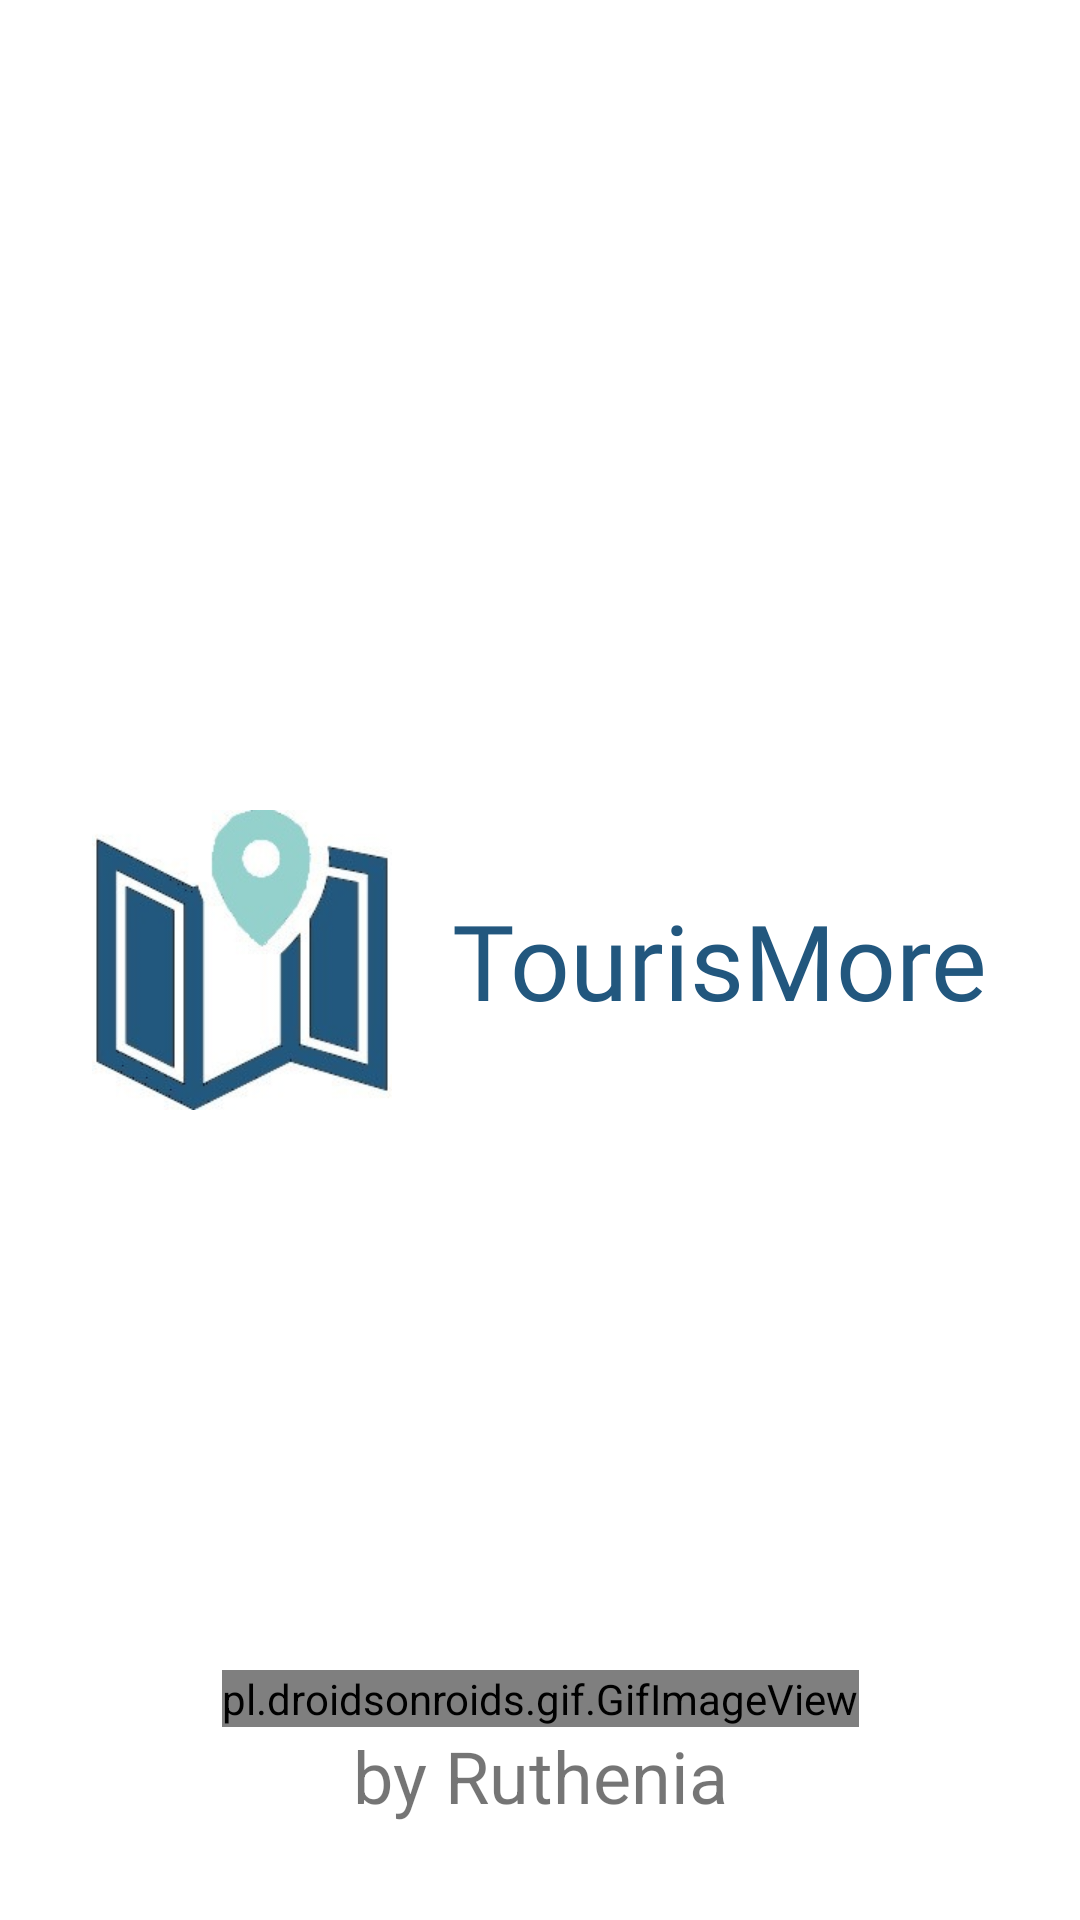

Produce the Android XML layout that renders to this screen, including the resource entries it uses.
<!-- AndroidManifest.xml: application theme Theme.TourisMore -->
<!-- res/layout/activity_splash.xml -->
<?xml version="1.0" encoding="utf-8"?>
<androidx.constraintlayout.widget.ConstraintLayout xmlns:android="http://schemas.android.com/apk/res/android"
    xmlns:app="http://schemas.android.com/apk/res-auto"
    xmlns:tools="http://schemas.android.com/tools"
    android:layout_width="match_parent"
    android:layout_height="match_parent"
    tools:context=".activities.SplashActivity"

    android:orientation="horizontal">

    <LinearLayout
        android:id="@+id/linearLayout"
        android:layout_width="match_parent"
        android:layout_height="wrap_content"
        android:layout_gravity="center"
        android:layout_marginStart="8dp"
        android:layout_marginEnd="8dp"
        android:gravity="center_horizontal"
        app:layout_constraintBottom_toBottomOf="parent"
        app:layout_constraintEnd_toEndOf="parent"
        app:layout_constraintStart_toStartOf="parent"
        app:layout_constraintTop_toTopOf="parent"
        tools:ignore="MissingConstraints">

        <ImageView
            android:layout_width="100dp"
            android:layout_height="100dp"
            android:src="@drawable/logo" />

        <TextView
            android:layout_width="wrap_content"
            android:layout_height="wrap_content"
            android:layout_gravity="center_vertical"
            android:layout_marginLeft="20dp"
            android:fontFamily="@font/monoton"
            android:gravity="clip_horizontal|center_vertical"
            android:text="@string/app_name"
            android:textColor="@color/main_color"
            android:textSize="35dp" />
    </LinearLayout>

    <LinearLayout
        android:layout_width="wrap_content"
        android:layout_height="wrap_content"
        android:layout_marginBottom="32dp"
        app:layout_constraintBottom_toBottomOf="parent"
        app:layout_constraintEnd_toEndOf="parent"
        app:layout_constraintStart_toStartOf="parent"
        tools:ignore="MissingConstraints">
        <LinearLayout
            android:layout_width="match_parent"
            android:layout_height="match_parent"
            android:orientation="vertical">

            <pl.droidsonroids.gif.GifImageView
                android:layout_width="match_parent"
                android:layout_height="wrap_content"
                android:src="@drawable/preload"
                />
                <TextView
                    android:layout_width="match_parent"
                    android:layout_height="wrap_content"
                    android:text="@string/by_company"
                    android:textAlignment="center"
                    android:textSize="24sp"
                    app:layout_constraintEnd_toEndOf="parent" />
        </LinearLayout>
    </LinearLayout>







</androidx.constraintlayout.widget.ConstraintLayout>
<!-- resources referenced by this layout -->
<resources>
  <color name="main_color">#22577E</color>
  <!-- drawable logo: png bitmap (drawable-v24, 13598 bytes) -->
  <string name="app_name">TourisMore</string>
  <string name="by_company">by Ruthenia</string>
  <style name="Theme.TourisMore" parent="Theme.MaterialComponents.DayNight.NoActionBar">
          
          <item name="colorPrimary">@color/purple_500</item>
          <item name="colorPrimaryVariant">@color/purple_700</item>
          <item name="colorOnPrimary">@color/white</item>
  
          <item name="android:windowIsTranslucent">true</item>
  
          
          <item name="colorSecondary">@color/teal_200</item>
          <item name="colorSecondaryVariant">@color/teal_700</item>
          <item name="colorOnSecondary">@color/black</item>
          
          <item name="android:statusBarColor" tools:targetApi="l">?attr/colorPrimaryVariant</item>
          
      </style>
  <color name="purple_500">#FF6200EE</color>
  <color name="purple_700">#FF3700B3</color>
  <color name="white">#FFFFFFFF</color>
  <color name="teal_200">#FF03DAC5</color>
  <color name="teal_700">#FF018786</color>
  <color name="black">#FF000000</color>
</resources>
